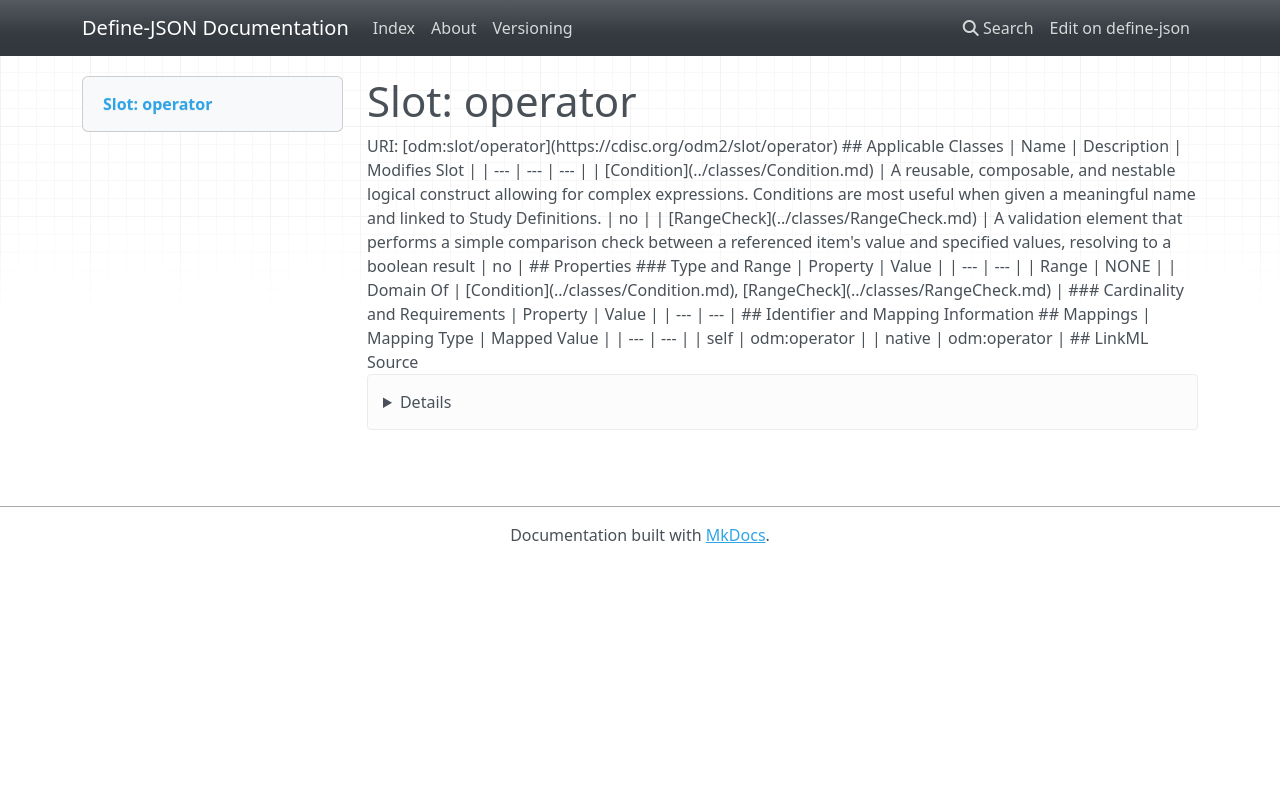

repository: TeMeta/define-json · page: slots/operator/index.html · generator: mkdocs



# Slot: operator 



URI: [odm:slot/operator](https://cdisc.org/odm2/slot/operator)
Alias: operator

<!-- no inheritance hierarchy -->





## Applicable Classes

| Name | Description | Modifies Slot |
| --- | --- | --- |
| [RangeCheck](../classes/RangeCheck.md) | A validation element that performs a simple comparison check between a referenced item's value and specified values, resolving to a boolean result |  no  |
| [Condition](../classes/Condition.md) | A reusable, composable, and nestable logical construct allowing for complex expressions. Conditions are most useful when given a meaningful name and linked to Study Definitions. |  no  |






## Properties

* Range: NONE




## Identifier and Mapping Information







## Mappings

| Mapping Type | Mapped Value |
| ---  | ---  |
| self | odm:operator |
| native | odm:operator |




## LinkML Source

<details>
```yaml
name: operator
alias: operator
domain_of:
- Condition
- RangeCheck

```
</details>
